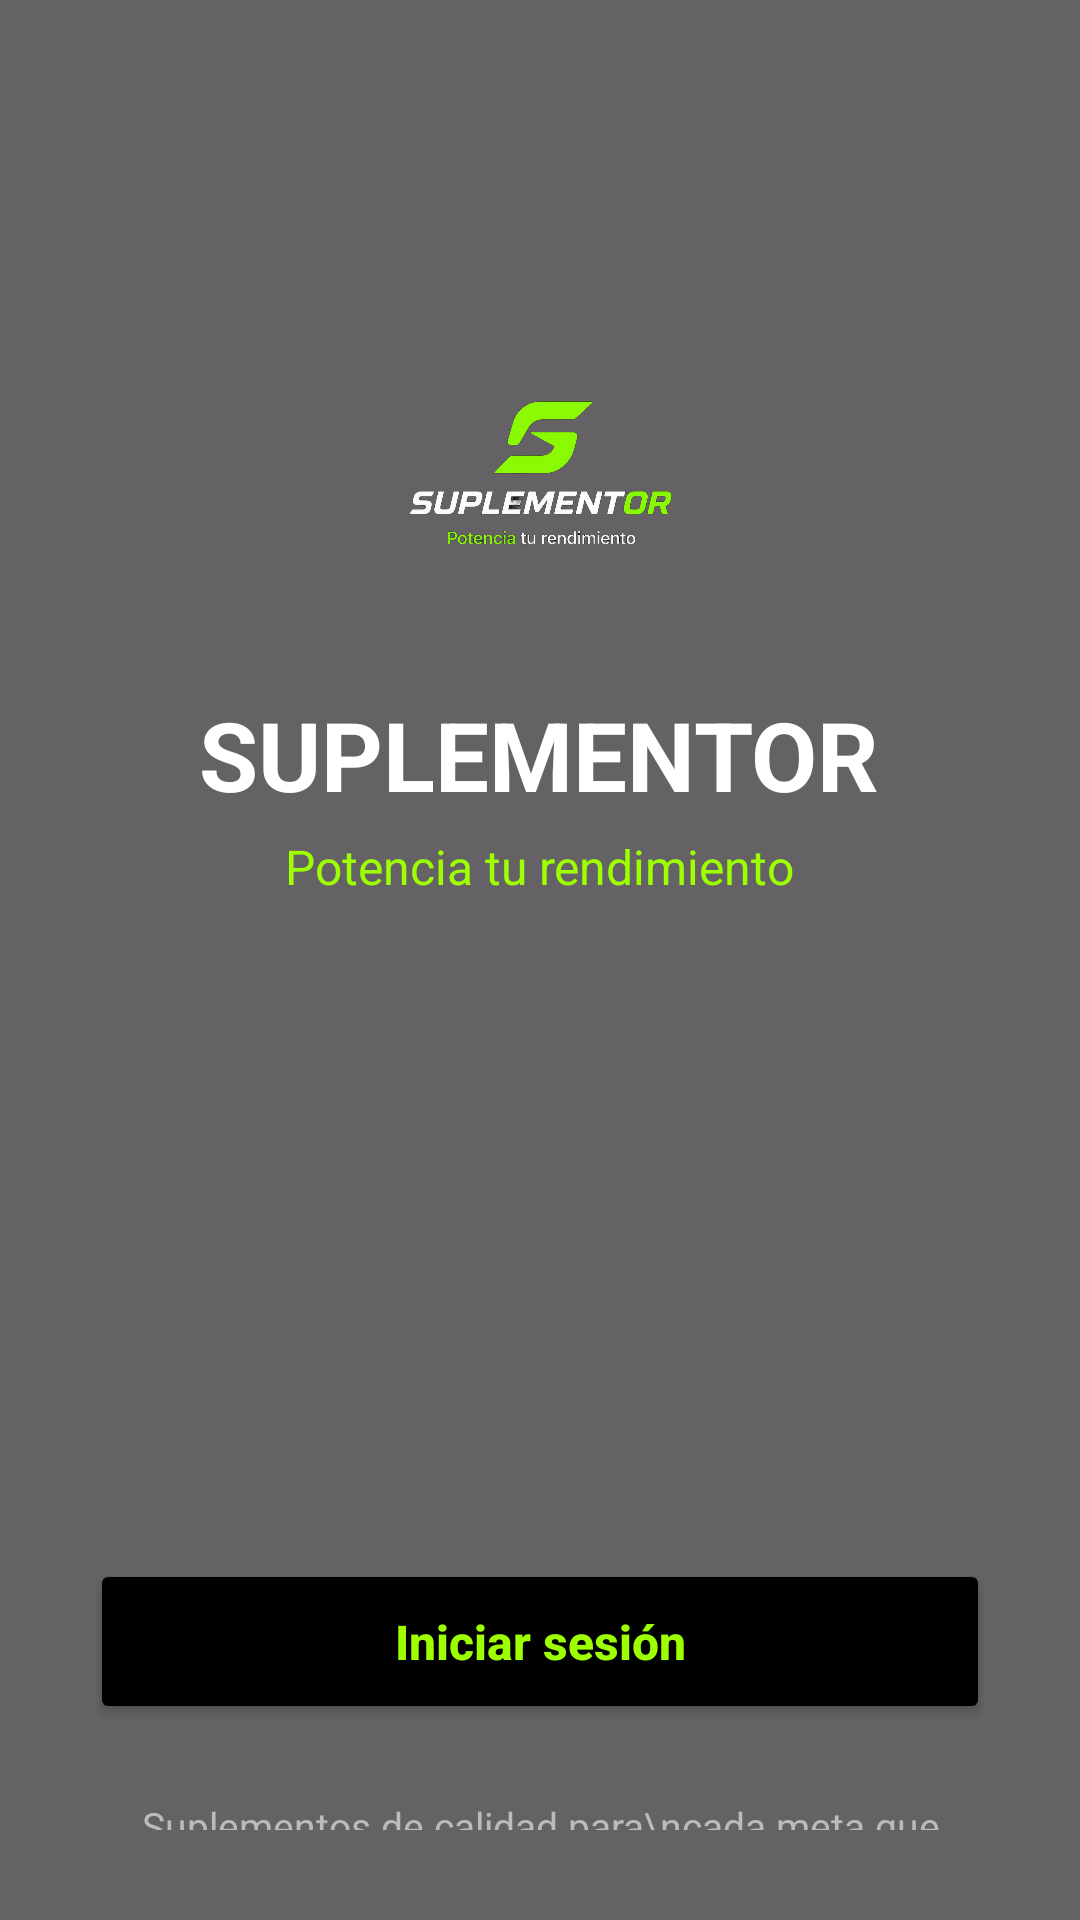

Android layout source for this screen:
<!-- AndroidManifest.xml: application theme Theme.Suplementor -->
<!-- res/layout/activity_main.xml -->
<?xml version="1.0" encoding="utf-8"?>
<RelativeLayout xmlns:android="http://schemas.android.com/apk/res/android"
    android:layout_width="match_parent"
    android:layout_height="match_parent"
    android:id="@+id/main">

    
    <ImageView
        android:layout_width="match_parent"
        android:layout_height="match_parent"
        android:src="@drawable/hero"
        android:scaleType="centerCrop" />

    
    <View
        android:layout_width="match_parent"
        android:layout_height="match_parent"
        android:background="#99000000" />

    
    <LinearLayout
        android:layout_width="match_parent"
        android:layout_height="match_parent"
        android:orientation="vertical"
        android:gravity="center_horizontal"
        android:padding="30dp">

        <Space
            android:layout_width="wrap_content"
            android:layout_height="70dp" />

        
        <ImageView
            android:layout_width="120dp"
            android:layout_height="120dp"
            android:layout_marginBottom="10dp"
            android:src="@drawable/logo" />

        
        <TextView
            android:layout_width="wrap_content"
            android:layout_height="wrap_content"
            android:text="SUPLEMENTOR"
            android:textColor="#FFFFFF"
            android:textSize="32sp"
            android:textStyle="bold" />

        <TextView
            android:layout_width="wrap_content"
            android:layout_height="wrap_content"
            android:text="Potencia tu rendimiento"
            android:textColor="#9DFF00"
            android:textSize="16sp"
            android:layout_marginTop="5dp" />

        <Space
            android:layout_width="wrap_content"
            android:layout_height="220dp" />

        
        <Button
            android:id="@+id/btnIniciarSesion"
            android:layout_width="match_parent"
            android:layout_height="55dp"
            android:text="Iniciar sesión"
            android:textStyle="bold"
            android:textColor="#9DFF00"
            android:textAllCaps="false"
            android:textSize="16sp"
            android:backgroundTint="#000000" />

        <TextView
            android:layout_width="wrap_content"
            android:layout_height="wrap_content"
            android:text="Suplementos de calidad para\ncada meta que tienes."
            android:textColor="#BBBBBB"
            android:textAlignment="center"
            android:textSize="13sp"
            android:layout_marginTop="25dp" />

    </LinearLayout>

</RelativeLayout>
<!-- resources referenced by this layout -->
<resources>
  <!-- drawable logo: png bitmap (drawable, 81582 bytes) -->
  <style name="Theme.Suplementor" parent="Base.Theme.Suplementor" />
  <style name="Base.Theme.Suplementor" parent="Theme.Material3.DayNight.NoActionBar">
          
          
      </style>
</resources>
